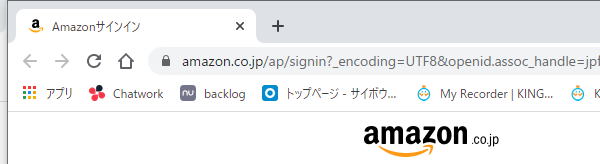
Task: 空のプロジェクト
Workflow: GetWebCSVData

Step 1: ブラウザーにアタッチ 'Amazon    Page' in window 'Amazonサインイン' (chrome.exe)

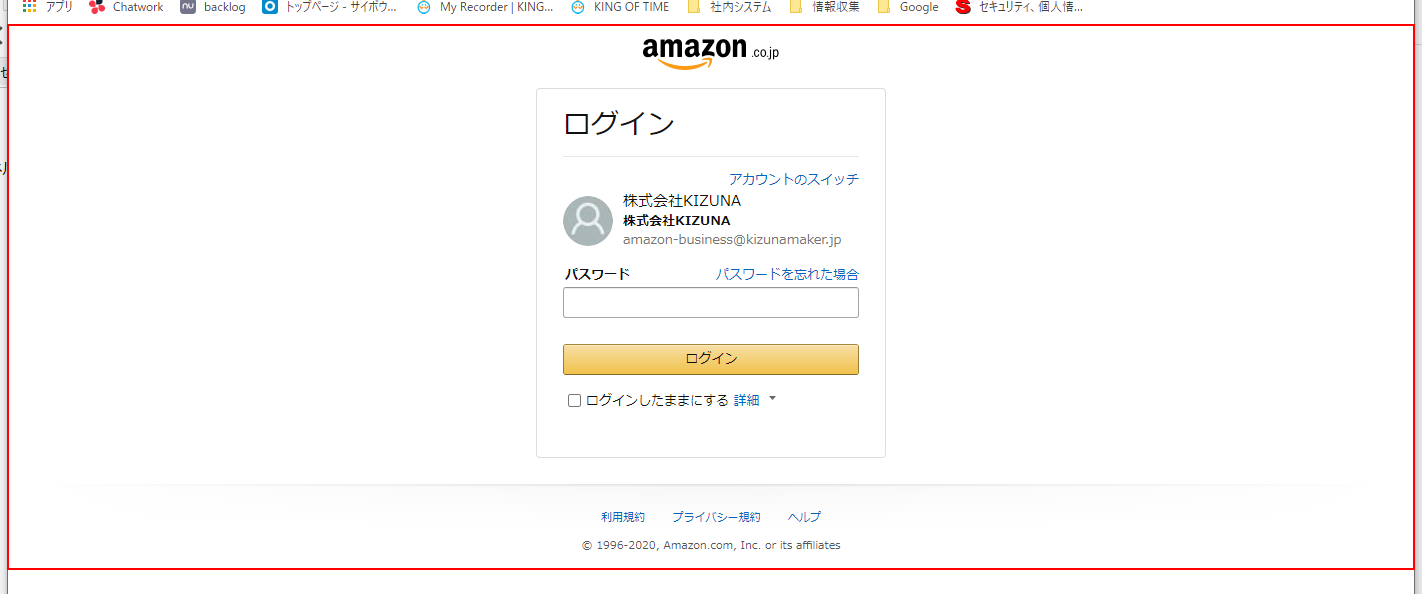
Step 2: get-text from the element

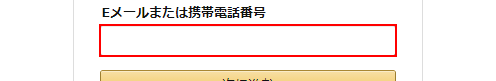
Step 3 [then]: type "[email redacted]" into the text box

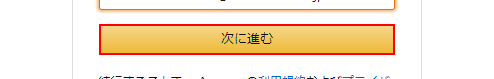
Step 4: click on the text box

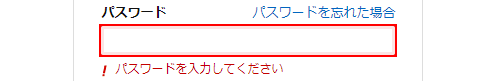
Step 5: type [Password] into the text box

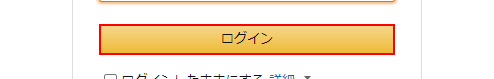
Step 6: click on the text box

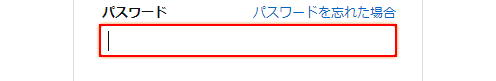
Step 7 [else]: type [Password] into the text box

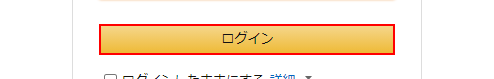
Step 8: click on the text box

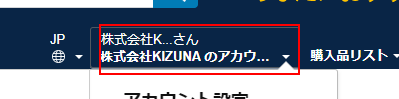
Step 9: click on the element

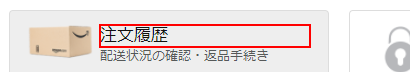
Step 10: click on the heading '注文履歴'

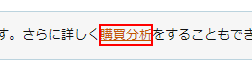
Step 11: click on the link '購買分析'

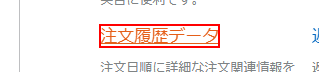
Step 12: click on the element '注文履歴データ'

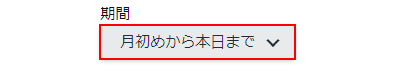
Step 13 [then]: click on the button 'date_range_selector__range'

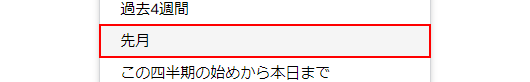
Step 14: click on the link '先月'

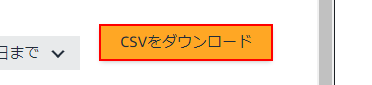
Step 15: click on the button 'download-csv-file-button'